pico-8 play session: hold → + tap 🅾, after a click and taps of 🅾, ❎, 🅾+❎, 🅾 in the second before t = 0

[t = 1 s] hold → ~1s, tap 🅾 ~2×
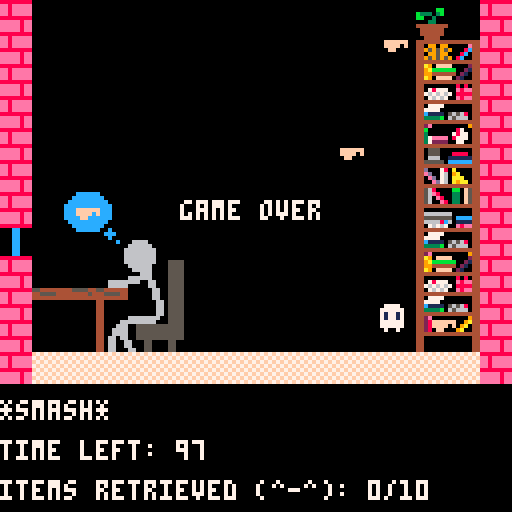
[t = 2 s] hold → ~2s, tap 🅾 ~4×
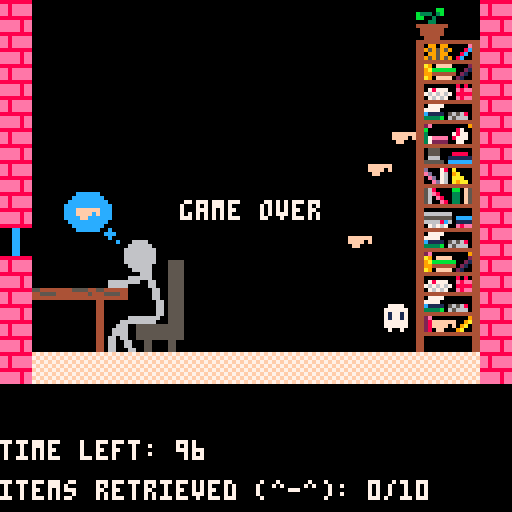
[t = 4 s] hold → ~4s, tap 🅾 ~7×
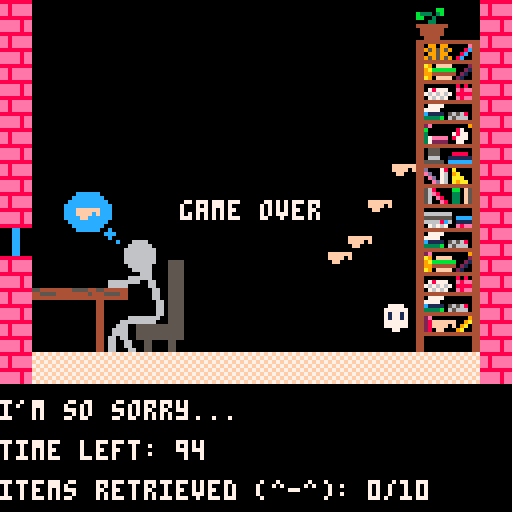
[t = 6 s] hold → ~6s, tap 🅾 ~10×
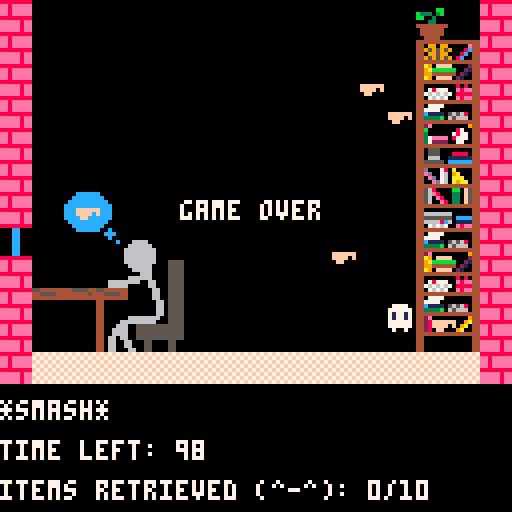

pico-8 cartridge
version 8
__lua__
steps = 0
start = true
ending = false
timeout = false
win = false

-- make actor
function make_actor(x,y,dx,inr)
 a={}
 a.x = x
 a.y = y
 a.dx = dx
 a.dy = 0
 a.spr = 16
 a.frame = 0
 a.inertia = inr
 a.inertia_y = 0.95
 a.frames=2
 a.scd = false

 a.w = 0.4
 a.h = 0.4
 
 add(actor,a)
 
 return a
end

-- move actor
-- falling objects move twice
-- but that's okay i guess
-- (it works anyways)
function move_actor(a)
 -- scored objects stay on table
 if (a.scd) == false then
  a.x += a.dx
  if (a.x < 1.4) then
   a.x = 1.4
   a.dx = abs(a.dx)
  end
  if (a.x > 13) then
   a.x = 12.7
   a.dx = -abs(a.dx)
   if (a == pl) make_obj(score,nxt)
  end
 end
 -- inertia 
 a.dx *= a.inertia
 a.dy *= a.inertia_y
 
 a.frame += abs(a.dx) * 4
 a.frame += abs(a.dy) * 4
 a.frame %= a.frames

end
 
function control_player(pl)
 -- button presses accelerate
 accel = 0.1
 if (btn(0)) pl.dx -= accel 
 if (btn(1)) pl.dx += accel 
-- if (btnp(4)) score += 1
end

-- motion gravity sfx for objs
function move_obj(a)
 if ((a.scd == false) and a != pl and a != want) then
  if (abs(a.dx) < 0.05) a.dx *= abs(0.05/a.dx)
  a.x += a.dx
  if (a.scd == false and (a.x > pl.x-1.0) and (a.x < pl.x+1.0) and (a.y > pl.y-1.2)and (a.y < pl.y - 0.8)) then
   a.dy = - a.dy
   sfx (2)
  end
  if (a.scd == false) then
   a.y += a.dy
   a.dy += gravity
  end
  -- score object
  if (a.x<3.5 and a.y>8.5 and a.y<9.2 and a.dy>=0) then
   if (a.scd == false) score+=1
   a.scd = true
   a.y = 8.55
   sfx (1)
   obj_t = flr(rnd(11))
   if (obj_t == 0) nxt = 19
   if (obj_t == 1) nxt = 33
   if (obj_t == 2) nxt = 34
   if (obj_t == 3) nxt = 35
   if (obj_t == 4) nxt = 36
   if (obj_t == 5) nxt = 37
   if (obj_t == 6) nxt = 49
   if (obj_t == 7) nxt = 50
   if (obj_t == 8) nxt = 51
   if (obj_t == 9) nxt = 52
   if (obj_t == 10) nxt = 53
   want.spr = nxt
  end
  -- object hits floor game over
  if (a.y > 10.75) then
   a.spr = 0
   if (ending == false) then
    go_step = 0 + steps
    sfx (0)
   end
   ending = true
  end
 end
end

-- make new falling object
-- random sprites
function make_obj(score,nxt)
 sfx (3)
 if (win == true) then
  obj_t = flr(rnd(11))
  if (obj_t == 0) nxt = 19
  if (obj_t == 1) nxt = 33
  if (obj_t == 2) nxt = 34
  if (obj_t == 3) nxt = 35
  if (obj_t == 4) nxt = 36
  if (obj_t == 5) nxt = 37
  if (obj_t == 6) nxt = 49
  if (obj_t == 7) nxt = 50
  if (obj_t == 8) nxt = 51
  if (obj_t == 9) nxt = 52
  if (obj_t == 10) nxt = 53
 end
 trajectory = flr(rnd(10))
 if (trajectory == 0) then
  oa = make_actor(13,2,-abs(pl.dx)/4,0.95)
  oa.spr = nxt
 elseif (trajectory == 1) then
  ob = make_actor(13,4,-abs(pl.dx)/4,0.95)
  ob.spr = nxt
 elseif (trajectory == 2) then
  oc = make_actor(13,1,-abs(pl.dx)/4,0.95)
  oc.spr = nxt
 elseif (trajectory == 3) then
  od = make_actor(13,3.25,-abs(pl.dx)/4,0.95)
  od.spr = nxt
 elseif (trajectory == 4) then
  oe = make_actor(13,1.5,-abs(pl.dx)/4,0.95)
  oe.spr = nxt
 elseif (trajectory == 5) then
  oe = make_actor(13,2.6,-abs(pl.dx)/4,0.95)
  oe.spr = nxt
 elseif (trajectory == 6) then
  oe = make_actor(13,3.8,-abs(pl.dx)/4,0.95)
  oe.spr = nxt
 elseif (trajectory == 7) then
  oe = make_actor(13,2.3,-abs(pl.dx)/4,0.95)
  oe.spr = nxt
 elseif (trajectory == 8) then
  oe = make_actor(13,3.3,-abs(pl.dx)/4,0.95)
  oe.spr = nxt
 else
  oe = make_actor(13,5.0,-abs(pl.dx)/4,0.95)
  oe.spr = nxt
 end
end

-- draw actors
function draw_actor(a)
 local sx = (a.x * 8) - 4
 local sy = (a.y * 8) - 4
 if (a == want) then
  if (win == true) a.spr = 1
 end
 if (a == pl) then
  spr(a.spr + a.frame, sx, sy)
 else
  spr(a.spr, sx, sy)
 end
end

-- each step
function _update()
 if (start == true) then
  go_step = -999
  to_step = -999
  win_step = -999
  time_left = 3000
  actor = {}
  steps = 0
  gravity = 0.05
  score = 0
  -- make player
  pl = make_actor(10,10,0,0.9)
  pl.spr = 17
  want = make_actor(2.75,6.375,0,0)
  want.spr = 19
  nxt = 19
  ending = false
  timeout = false
  win = false
 end
 if (win == false) time_left -= 1
 start = false
 control_player(pl)
 foreach(actor, move_obj) 
 foreach(actor, move_actor)
 steps += 1
 if (time_left == 0) then
  to_step = steps
  timeout = true
 elseif (score >= 10 and win == false) then
  win_step = steps
  win = true
 end
end

-- each drawn frame
-- a lot of this probably should
-- go in update, but it works
function _draw()
 cls()
 map(0,0,0,0,16,16)
 foreach(actor,draw_actor)
 print("items retrieved (^-^): "..score.."/10",0,120,7)
 print("time left: "..flr(time_left/30.0),0,110,7)
 if (win == true) then
  if (steps - win_step < 31) then
   print("huh?",0,100,7)
  end
  if (steps - win_step > 39 and steps - win_step < 71) then
   print("they're looking at me!",0,100,7)
  end
  if (steps - win_step > 79) then
   print("human? let's be friends! ♥",0,100,7)
  end
 elseif (ending == true and win == false) then
  print ("game over",45,50,7)
  if (steps - go_step < 31) then
   print("*smash*",0,100,7)
  end
  if (steps - go_step > 39 and steps - go_step < 71) then
   print("oh no - they'll hate me now...",0,100,7)
  end
  if (steps - go_step > 79 and steps - go_step < 111) then
   print("i'm so sorry...",0,100,7)
  end
  if (steps - go_step > 109 and steps - go_step < 141) start = true
 
 elseif (timeout == true) then
  print ("game over",45,50,7)
  if (steps - to_step < 31) then
   print("i took too long...",0,100,7)
  end
  if (steps - to_step > 39 and steps - to_step < 71) then
   print("they'll never notice me now...",0,100,7)
  end
  if (steps - to_step > 79 and steps - to_step < 111) start = true

 elseif (score == 0) then
  if (steps < 31) then
   print("\"notice me\"",0,100,7)
  end
  if (steps > 39 and steps < 71) then
   print("piconaut - ian fare - 2016",0,100,7)
  end
  if (steps > 79 and steps < 111) then
   print("that human is beautiful...",0,100,7)
  end
  if (steps > 119 and steps < 151) then
   print("they want a cup of coffee...",0,100,7)
  end
  if (steps > 159 and steps < 191) then
   print("i can bump it off the shelf",0,100,7)
  end
  if (steps > 199 and steps < 231) then
   print("by pressing /right/",0,100,7)
  end
 else
  go_step = steps - 999
  to_step = steps - 999
  win_step = steps - 999
  if (score == 1) print ("a thousand years of loneliness",0,100,7)
  if (score == 2) print ("and they're so alive...",0,100,7)
  if (score == 3) print ("i can feel them breathe...",0,100,7)
  if (score == 4) print ("their eyes gaze out the window...",0,100,7)
  if (score == 5) print ("their warmth fills the room...",0,100,7)
  if (score == 6) print ("sound banishes silence...",0,100,7)
  if (score == 7) print ("a grey world lit by glowing skin",0,100,7)
  if (score == 8) print ("their chest rises and falls...",0,100,7)
  if (score == 9) print ("their beating heart revives me!",0,100,7)
  
 end
end
__gfx__
00000000000000000000000000000000000000000000000000000000000000000444444000000000000000000000000000000000000000000000000000000000
00000000000000000000000000000000000000000000000000000000000000000044440000000000000000000000000000000000000000000000000000000000
0000000000000000000000000000000000000000000000000000000000000000444444444444444400000bb00000000000000000000000000000000000000000
00000000008808800000000000000000000000000000000000000000000000004409909900000e44b33303b00000000000000000000000000000000000000000
00000000008888800000000000000000000000000000000000000000000000004495959590008c44bb0030000000000000000000000000000666600000000000
0000000000888880000000000000000000000000000000000000000000000000440995990008c044000330000000000000000000000000006666660000000000
000000000008880000000000000000000000000000000000000000000000000044959595908c0044444444440000000000000000000000066666666000000000
00000000000080000000000000000000000000000000000000000000000000004444444444444444044444404444444400000000000000066666666000000000
f7f7f7f70077770000777700000000005544444444555544444444445544444444b000000087004444a90ffff000024400000000000000066666666000000000
7f7f7f7f077777700777777000000000445555444444445445444454445555444430000007877044449abbbbbb00214400000000000000066666666000555500
f7f7f7f7071771700717717000000000444444444444444444555544444444444437eeee08777044449944444402104400000000000000006666660000555500
7f7f7f7f07177170071771700000000000000000000000000000000044000000443722220077004444a90ffff021004400000000000000000666660000555500
f7f7f7f7077777700777777000000000000000000000000000000000440000004444444444444444444444444444444400000000000000000006660000555500
7f7f7f7f07777770077777700ffffff0000000000000000000000000440000004405550000000044440000000080804400000000000000006666660000555500
f7f7f7f700700700000770000ffff0f00000000000000000000000004400000044055500088880444407877700e8ee4400000000000666666660066000555500
7f7f7f7f000000000000000000ff0000000000000000000000000000440000004406660011111144447676767088884400000000000666660000066000555500
8888888800000bb000000000000000000000000000000000000cccccc000000044555550cccccc444407676700e8ee4400004444554444440000006600555500
ee8eeeeeb33303b00000000000000000000000000000000000cccccccc0000004444444444444444444444444444444400004454445555440000006600555500
ee8eeeeebb003000000000000000000000000000000000000cccccccccc0000044d000780a000044440777700000004400005544444444440000006600555500
ee8eeeee0003300000000000000000000000000000000000cccccccccccc000044ed007609a00044447777000000004400000000440000000000000660555500
88888888444444440000000000ffff000990990000000000cccccccccccc0000440ed0760aaa004444c111105656804400000000440000000000000660555500
eeeee8ee04444440078777000bbbbbb09595959000000000cccccccccccc00004400ed760a9aa044443333b06566604400000000440000000000000660555500
eeeee8ee0444444076767670044444400995990005656800cccccccccccc00004444444444444444444444444444444400000000440000000000000660555500
eeeee8ee004444000767670000ffff0095959590065666000cccccccccc00000445680000bb0f544442e00000000094400000000440000006666666600555500
88888888000000000000000000000000000000000000000000cccccccc0000004456e8000330f5444428ffffff009a4400000000440000666666666000555500
000cc0000000000000000000000000000000000000000000000cccccc00c000044560e800330f5444428ffff0f09a04400000000440006660055555555555500
000cc00000000000000000000000000000000000000000000000000000ccc000445600e80330f54444280ff0009a004400000000440066660055555555555500
000cc000000000000000000000000000000000000000000000000000000c00004444444444444444444444444444444400000000440066660055555555555500
000cc0000055500000a000000080800000000000000870000000000000000c004400000000000044440000000000004400000000440660660055555555555500
000cc00000555000009a000000e8ee00666666600078770000000000000000004466666660000044440000000000004400000000440660066000550000550000
000cc0000066600000aaa00000888800555555500087770000000000000000064455555550cccc44440000000000004400000000440660066000550000550000
000cc0000555550000a9aa0000e8ee0066668c600007700000000000000000064466668c60111144440000000000004400000000440660006600550000550000
00000000000000000000000000000000000000000000000000000000000000000000000000000000000000000000000000000000000000000000000000000000
00000000000000000000000000000000000000000000000000000000000000000000000000000000000000000000000000000000000000000000000000000000
00000000000000000000000000000000000000000000000000000000000000000000000000000000000000000000000000000000000000000000000000000000
00000000000000000000000000000000000000000000000000000000000000000000000000000000000000000000000000000000000000000000000000000000
00000000000000000000000000000000000000000000000000000000000000000000000000000000000000000000000000000000000000000000000000000000
00000000000000000000000000000000000000000000000000000000000000000000000000000000000000000000000000000000000000000000000000000000
00000000000000000000000000000000000000000000000000000000000000000000000000000000000000000000000000000000000000000000000000000000
00000000000000000000000000000000000000000000000000000000000000000000000000000000000000000000000000000000000000000000000000000000
00000000000000000000000000000000000000000000000000000000000000000000000000000000000000000000000000000000000000000000000000000000
00000000000000000000000000000000000000000000000000000000000000000000000000000000000000000000000000000000000000000000000000000000
00000000000000000000000000000000000000000000000000000000000000000000000000000000000000000000000000000000000000000000000000000000
00000000000000000000000000000000000000000000000000000000000000000000000000000000000000000000000000000000000000000000000000000000
00000000000000000000000000000000000000000000000000000000000000000000000000000000000000000000000000000000000000000000000000000000
00000000000000000000000000000000000000000000000000000000000000000000000000000000000000000000000000000000000000000000000000000000
00000000000000000000000000000000000000000000000000000000000000000000000000000000000000000000000000000000000000000000000000000000
00000000000000000000000000000000000000000000000000000000000000000000000000000000000000000000000000000000000000000000000000000000
00000000000000000000000000000000000000000000000000000000000000000000000000000000000000000000000000000000000000000000000000000000
00000000000000000000000000000000000000000000000000000000000000000000000000000000000000000000000000000000000000000000000000000000
00000000000000000000000000000000000000000000000000000000000000000000000000000000000000000000000000000000000000000000000000000000
00000000000000000000000000000000000000000000000000000000000000000000000000000000000000000000000000000000000000000000000000000000
00000000000000000000000000000000000000000000000000000000000000000000000000000000000000000000000000000000000000000000000000000000
00000000000000000000000000000000000000000000000000000000000000000000000000000000000000000000000000000000000000000000000000000000
00000000000000000000000000000000000000000000000000000000000000000000000000000000000000000000000000000000000000000000000000000000
00000000000000000000000000000000000000000000000000000000000000000000000000000000000000000000000000000000000000000000000000000000
00000000000000000000000000000000000000000000000000000000000000000000000000000000000000000000000000000000000000000000000000000000
00000000000000000000000000000000000000000000000000000000000000000000000000000000000000000000000000000000000000000000000000000000
00000000000000000000000000000000000000000000000000000000000000000000000000000000000000000000000000000000000000000000000000000000
00000000000000000000000000000000000000000000000000000000000000000000000000000000000000000000000000000000000000000000000000000000
00000000000000000000000000000000000000000000000000000000000000000000000000000000000000000000000000000000000000000000000000000000
00000000000000000000000000000000000000000000000000000000000000000000000000000000000000000000000000000000000000000000000000000000
00000000000000000000000000000000000000000000000000000000000000000000000000000000000000000000000000000000000000000000000000000000
00000000000000000000000000000000000000000000000000000000000000000000000000000000000000000000000000000000000000000000000000000000
00000000000000000000000000000000000000000000000000000000000000000000000000000000000000000000000000000000000000000000000000000000
00000000000000000000000000000000000000000000000000000000000000000000000000000000000000000000000000000000000000000000000000000000
00000000000000000000000000000000000000000000000000000000000000000000000000000000000000000000000000000000000000000000000000000000
00000000000000000000000000000000000000000000000000000000000000000000000000000000000000000000000000000000000000000000000000000000
00000000000000000000000000000000000000000000000000000000000000000000000000000000000000000000000000000000000000000000000000000000
00000000000000000000000000000000000000000000000000000000000000000000000000000000000000000000000000000000000000000000000000000000
00000000000000000000000000000000000000000000000000000000000000000000000000000000000000000000000000000000000000000000000000000000
00000000000000000000000000000000000000000000000000000000000000000000000000000000000000000000000000000000000000000000000000000000
00000000000000000000000000000000000000000000000000000000000000000000000000000000000000000000000000000000000000000000000000000000
00000000000000000000000000000000000000000000000000000000000000000000000000000000000000000000000000000000000000000000000000000000
00000000000000000000000000000000000000000000000000000000000000000000000000000000000000000000000000000000000000000000000000000000
00000000000000000000000000000000000000000000000000000000000000000000000000000000000000000000000000000000000000000000000000000000
00000000000000000000000000000000000000000000000000000000000000000000000000000000000000000000000000000000000000000000000000000000
00000000000000000000000000000000000000000000000000000000000000000000000000000000000000000000000000000000000000000000000000000000
00000000000000000000000000000000000000000000000000000000000000000000000000000000000000000000000000000000000000000000000000000000
00000000000000000000000000000000000000000000000000000000000000000000000000000000000000000000000000000000000000000000000000000000
00000000000000000000000000000000000000000000000000000000000000000000000000000000000000000000000000000000000000000000000000000000
00000000000000000000000000000000000000000000000000000000000000000000000000000000000000000000000000000000000000000000000000000000
00000000000000000000000000000000000000000000000000000000000000000000000000000000000000000000000000000000000000000000000000000000
00000000000000000000000000000000000000000000000000000000000000000000000000000000000000000000000000000000000000000000000000000000
00000000000000000000000000000000000000000000000000000000000000000000000000000000000000000000000000000000000000000000000000000000
00000000000000000000000000000000000000000000000000000000000000000000000000000000000000000000000000000000000000000000000000000000
00000000000000000000000000000000000000000000000000000000000000000000000000000000000000000000000000000000000000000000000000000000
00000000000000000000000000000000000000000000000000000000000000000000000000000000000000000000000000000000000000000000000000000000
00000000000000000000000000000000000000000000000000000000000000000000000000000000000000000000000000000000000000000000000000000000
00000000000000000000000000000000000000000000000000000000000000000000000000000000000000000000000000000000000000000000000000000000
00000000000000000000000000000000000000000000000000000000000000000000000000000000000000000000000000000000000000000000000000000000
00000000000000000000000000000000000000000000000000000000000000000000000000000000000000000000000000000000000000000000000000000000
00000000000000000000000000000000000000000000000000000000000000000000000000000000000000000000000000000000000000000000000000000000
00000000000000000000000000000000000000000000000000000000000000000000000000000000000000000000000000000000000000000000000000000000
00000000000000000000000000000000000000000000000000000000000000000000000000000000000000000000000000000000000000000000000000000000
00000000000000000000000000000000000000000000000000000000000000000000000000000000000000000000000000000000000000000000000000000000
00000000000000000000000000000000000000000000000000000000000000000000000000000000000000000000000000000000000000000000000000000000
00000000000000000000000000000000000000000000000000000000000000000000000000000000000000000000000000000000000000000000000000000000
00000000000000000000000000000000000000000000000000000000000000000000000000000000000000000000000000000000000000000000000000000000
00000000000000000000000000000000000000000000000000000000000000000000000000000000000000000000000000000000000000000000000000000000
00000000000000000000000000000000000000000000000000000000000000000000000000000000000000000000000000000000000000000000000000000000
00000000000000000000000000000000000000000000000000000000000000000000000000000000000000000000000000000000000000000000000000000000
00000000000000000000000000000000000000000000000000000000000000000000000000000000000000000000000000000000000000000000000000000000
00000000000000000000000000000000000000000000000000000000000000000000000000000000000000000000000000000000000000000000000000000000
00000000000000000000000000000000000000000000000000000000000000000000000000000000000000000000000000000000000000000000000000000000
00000000000000000000000000000000000000000000000000000000000000000000000000000000000000000000000000000000000000000000000000000000
00000000000000000000000000000000000000000000000000000000000000000000000000000000000000000000000000000000000000000000000000000000
00000000000000000000000000000000000000000000000000000000000000000000000000000000000000000000000000000000000000000000000000000000
00000000000000000000000000000000000000000000000000000000000000000000000000000000000000000000000000000000000000000000000000000000
00000000000000000000000000000000000000000000000000000000000000000000000000000000000000000000000000000000000000000000000000000000
00000000000000000000000000000000000000000000000000000000000000000000000000000000000000000000000000000000000000000000000000000000
00000000000000000000000000000000000000000000000000000000000000000000000000000000000000000000000000000000000000000000000000000000
00000000000000000000000000000000000000000000000000000000000000000000000000000000000000000000000000000000000000000000000000000000
00000000000000000000000000000000000000000000000000000000000000000000000000000000000000000000000000000000000000000000000000000000
00000000000000000000000000000000000000000000000000000000000000000000000000000000000000000000000000000000000000000000000000000000
00000000000000000000000000000000000000000000000000000000000000000000000000000000000000000000000000000000000000000000000000000000
00000000000000000000000000000000000000000000000000000000000000000000000000000000000000000000000000000000000000000000000000000000
00000000000000000000000000000000000000000000000000000000000000000000000000000000000000000000000000000000000000000000000000000000
00000000000000000000000000000000000000000000000000000000000000000000000000000000000000000000000000000000000000000000000000000000
00000000000000000000000000000000000000000000000000000000000000000000000000000000000000000000000000000000000000000000000000000000
00000000000000000000000000000000000000000000000000000000000000000000000000000000000000000000000000000000000000000000000000000000
00000000000000000000000000000000000000000000000000000000000000000000000000000000000000000000000000000000000000000000000000000000
00000000000000000000000000000000000000000000000000000000000000000000000000000000000000000000000000000000000000000000000000000000
00000000000000000000000000000000000000000000000000000000000000000000000000000000000000000000000000000000000000000000000000000000
00000000000000000000000000000000000000000000000000000000000000000000000000000000000000000000000000000000000000000000000000000000
00000000000000000000000000000000000000000000000000000000000000000000000000000000000000000000000000000000000000000000000000000000
00000000000000000000000000000000000000000000000000000000000000000000000000000000000000000000000000000000000000000000000000000000
00000000000000000000000000000000000000000000000000000000000000000000000000000000000000000000000000000000000000000000000000000000
__gff__
0000000000000000000000000000000000000000000000000000000000000000000000000000000000000000000000000000000000000000000000000000000000000000000000000000000000000000000000000000000000000000000000000000000000000000000000000000000000000000000000000000000000000000
0000000000000000000000000000000000000000000000000000000000000000000000000000000000000000000000000000000000000000000000000000000000000000000000000000000000000000000000000000000000000000000000000000000000000000000000000000000000000000000000000000000000000000
__map__
200000000000000000000000000a002000000000000000000000000000000000000000000000000000000000000000000000000000000000000000000000000000000000000000000000000000000000000000000000000000000000000000000000000000000000000000000000000000000000000000000000000000000000
2000000000000000000000000008092000000000000000000000000000000000000000000000000000000000000000000000000000000000000000000000000000000000000000000000000000000000000000000000000000000000000000000000000000000000000000000000000000000000000000000000000000000000
200000000000000000000000001a1b2000000000000000000000000000000000000000000000000000000000000000000000000000000000000000000000000000000000000000000000000000000000000000000000000000000000000000000000000000000000000000000000000000000000000000000000000000000000
200000000000000000000000002a2b2000000000000000000000000000000000000000000000000000000000000000000000000000000000000000000000000000000000000000000000000000000000000000000000000000000000000000000000000000000000000000000000000000000000000000000000000000000000
2000000000000000000000000018192000000000000000000000000000000000000000000000000000000000000000000000000000000000000000000000000000000000000000000000000000000000000000000000000000000000000000000000000000000000000000000000000000000000000000000000000000000000
2000000000000000000000000028292000000000000000000000000000000000000000000000000000000000000000000000000000000000000000000000000000000000000000000000000000000000000000000000000000000000000000000000000000000000000000000000000000000000000000000000000000000000
2000262700000000000000000038392000000000000000000000000000000000000000000000000000000000000000000000000000000000000000000000000000000000000000000000000000000000000000000000000000000000000000000000000000000000000000000000000000000000000000000000000000000000
300036370e00000000000000002a2b2000000000000000000000000000000000000000000000000000000000000000000000000000000000000000000000000000000000000000000000000000000000000000000000000000000000000000000000000000000000000000000000000000000000000000000000000000000000
2000001d1e1f000000000000001a1b2000000000000000000000000000000000000000000000000000000000000000000000000000000000000000000000000000000000000000000000000000000000000000000000000000000000000000000000000000000000000000000000000000000000000000000000000000000000
2014152d2e2f000000000000002a2b2000000000000000000000000000000000000000000000000000000000000000000000000000000000000000000000000000000000000000000000000000000000000000000000000000000000000000000000000000000000000000000000000000000000000000000000000000000000
2000003d3e3f000000000000003a3b2000000000000000000000000000000000000000000000000000000000000000000000000000000000000000000000000000000000000000000000000000000000000000000000000000000000000000000000000000000000000000000000000000000000000000000000000000000000
2010101010101010101010101010102010101010000000000000000000000000000000000000000000000000000000000000000000000000000000000000000000000000000000000000000000000000000000000000000000000000000000000000000000000000000000000000000000000000000000000000000000000000
0000000000000000000000000000000000000000000000000000000000000000000000000000000000000000000000000000000000000000000000000000000000000000000000000000000000000000000000000000000000000000000000000000000000000000000000000000000000000000000000000000000000000000
0000000000000000000000000000000000000000000000000000000000000000000000000000000000000000000000000000000000000000000000000000000000000000000000000000000000000000000000000000000000000000000000000000000000000000000000000000000000000000000000000000000000000000
0000000000000000000000000000000000000000000000000000000000000000000000000000000000000000000000000000000000000000000000000000000000000000000000000000000000000000000000000000000000000000000000000000000000000000000000000000000000000000000000000000000000000000
0000000000000000000000000000000000000000000000000000000000000000000000000000000000000000000000000000000000000000000000000000000000000000000000000000000000000000000000000000000000000000000000000000000000000000000000000000000000000000000000000000000000000000
0000000000000000000000000000000000000000000000000000000000000000000000000000000000000000000000000000000000000000000000000000000000000000000000000000000000000000000000000000000000000000000000000000000000000000000000000000000000000000000000000000000000000000
0000000000000000000000000000000000000000000000000000000000000000000000000000000000000000000000000000000000000000000000000000000000000000000000000000000000000000000000000000000000000000000000000000000000000000000000000000000000000000000000000000000000000000
0000000000000000000000000000000000000000000000000000000000000000000000000000000000000000000000000000000000000000000000000000000000000000000000000000000000000000000000000000000000000000000000000000000000000000000000000000000000000000000000000000000000000000
0000000000000000000000000000000000000000000000000000000000000000000000000000000000000000000000000000000000000000000000000000000000000000000000000000000000000000000000000000000000000000000000000000000000000000000000000000000000000000000000000000000000000000
0000000000000000000000000000000000000000000000000000000000000000000000000000000000000000000000000000000000000000000000000000000000000000000000000000000000000000000000000000000000000000000000000000000000000000000000000000000000000000000000000000000000000000
0000000000000000000000000000000000000000000000000000000000000000000000000000000000000000000000000000000000000000000000000000000000000000000000000000000000000000000000000000000000000000000000000000000000000000000000000000000000000000000000000000000000000000
0000000000000000000000000000000000000000000000000000000000000000000000000000000000000000000000000000000000000000000000000000000000000000000000000000000000000000000000000000000000000000000000000000000000000000000000000000000000000000000000000000000000000000
0000000000000000000000000000000000000000000000000000000000000000000000000000000000000000000000000000000000000000000000000000000000000000000000000000000000000000000000000000000000000000000000000000000000000000000000000000000000000000000000000000000000000000
0000000000000000000000000000000000000000000000000000000000000000000000000000000000000000000000000000000000000000000000000000000000000000000000000000000000000000000000000000000000000000000000000000000000000000000000000000000000000000000000000000000000000000
0000000000000000000000000000000000000000000000000000000000000000000000000000000000000000000000000000000000000000000000000000000000000000000000000000000000000000000000000000000000000000000000000000000000000000000000000000000000000000000000000000000000000000
0000000000000000000000000000000000000000000000000000000000000000000000000000000000000000000000000000000000000000000000000000000000000000000000000000000000000000000000000000000000000000000000000000000000000000000000000000000000000000000000000000000000000000
0000000000000000000000000000000000000000000000000000000000000000000000000000000000000000000000000000000000000000000000000000000000000000000000000000000000000000000000000000000000000000000000000000000000000000000000000000000000000000000000000000000000000000
0000000000000000000000000000000000000000000000000000000000000000000000000000000000000000000000000000000000000000000000000000000000000000000000000000000000000000000000000000000000000000000000000000000000000000000000000000000000000000000000000000000000000000
0000000000000000000000000000000000000000000000000000000000000000000000000000000000000000000000000000000000000000000000000000000000000000000000000000000000000000000000000000000000000000000000000000000000000000000000000000000000000000000000000000000000000000
0000000000000000000000000000000000000000000000000000000000000000000000000000000000000000000000000000000000000000000000000000000000000000000000000000000000000000000000000000000000000000000000000000000000000000000000000000000000000000000000000000000000000000
0000000000000000000000000000000000000000000000000000000000000000000000000000000000000000000000000000000000000000000000000000000000000000000000000000000000000000000000000000000000000000000000000000000000000000000000000000000000000000000000000000000000000000
